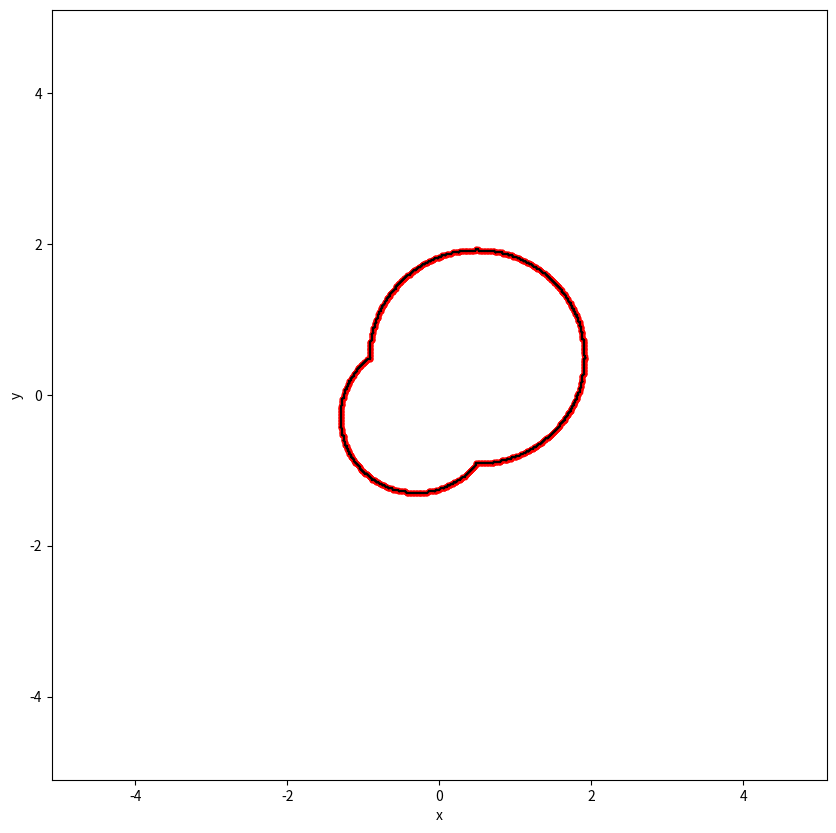

Source code (Python):
import numpy as np
from typing import Callable
import matplotlib.pyplot as plt

MAX_DEPTH = 10
N_SAMPLING = 1000
MARCHING_SQUARES_RESULT = []

def generate_random_points(n: int, x_range: tuple, y_range: tuple) -> np.ndarray:
    # p_sampling = []
    # for _ in range(n):
    #     x = np.random.uniform(*x_range)
    #     y = np.random.uniform(*y_range)
    #     p_sampling.append((x, y))
    # return np.array(p_sampling)
    x_points = np.random.uniform(x_range[0], x_range[1], n)
    y_points = np.random.uniform(y_range[0], y_range[1], n)
    return np.column_stack((x_points, y_points))


def add_line(f: Callable | list, bbox: tuple):
    x_min, y_min, x_max, y_max = bbox
    x_mid = (x_max + x_min) / 2
    y_mid = (y_max + y_min) / 2

    bitstring = f'{int(f(x_min, y_max) > 0)}{int(f(x_max, y_max) > 0)}{int(f(x_max, y_min) > 0)}{int(f(x_min, y_min) > 0)}'
    case = int(bitstring, 2)
    # print(f'{bitstring} -> {case}')
    
    new_line = None
    if case == 0 or case == 15:
        return
    elif case == 1 or case == 14:
        new_line = ([x_min, y_mid], [x_mid, y_min])
    elif case == 2 or case == 13:
        new_line = ([x_mid, y_min], [x_max, y_mid])
    elif case == 3 or case == 12:
        new_line = ([x_min, y_mid], [x_max, y_mid])
    elif case == 4 or case == 11:
        new_line = ([x_max, y_mid], [x_mid, y_max])
    elif case == 5:
        # TODO: solving ambiguity
        new_line = [([x_min, y_mid], [x_mid, y_max]), 
                    ([x_mid, y_min], [x_max, y_mid])]
    elif case == 6 or case == 9:
        new_line = ([x_mid, y_min], [x_mid, y_max])
    elif case == 7 or case == 8:
        new_line = ([x_min, y_mid], [x_mid, y_max])
    elif case == 10:
        # TODO: solving ambiguity
        new_line = [([x_min, y_mid], [x_mid, y_min]), 
                    ([x_mid, y_max], [x_max, y_mid])]

    if isinstance(new_line, list):
        MARCHING_SQUARES_RESULT.extend(new_line)
    if isinstance(new_line, tuple):
        MARCHING_SQUARES_RESULT.append(new_line)


def marching_squares(f: Callable | list, bbox: tuple, depth: int = 0, precision: float = 0.025):
    if depth == 0:
        MARCHING_SQUARES_RESULT.clear()
    
    x_min, y_min, x_max, y_max = bbox
    p_sampling = generate_random_points(N_SAMPLING, (x_min, x_max), (y_min, y_max))
    
    # try:
    eval_points = f(p_sampling[:, 0], p_sampling[:, 1])
    # except:
    # eval_points = np.array([f(*point) for point in p_sampling])
    # vectorized_func = np.vectorize(f)
    # eval_points = vectorized_func(p_sampling[:, 0], p_sampling[:, 1])
    
    # print(eval_points)

    # * contar (+) (-) (0)
    n_positives = len(eval_points[eval_points > 0])       # outside: todos -> afuera
    n_negatives = len(eval_points[eval_points < 0])       # inside: todos -> adentro
    n_zeros = len(eval_points[eval_points == 0])          # border

    if n_zeros == 0:
        if n_negatives > 0 and n_positives == 0:
            # cuadrado esta adentro
            return
        if n_positives > 0 and n_negatives == 0:
            # cuadrado esta afuera
            return
    
    # print(' ' * depth * 2, bbox, n_positives, n_negatives, n_zeros, x_max - x_min, y_max - y_min)
    
    if x_max - x_min < precision and y_max - y_min < precision:
        add_line(f, bbox)
        return
    
    # do subdivision
    x_mid = (x_max + x_min) / 2
    y_mid = (y_max + y_min) / 2

    # upper left
    marching_squares(f, (x_min, y_mid, x_mid, y_max), depth + 1)
    # upper right
    marching_squares(f, (x_mid, y_mid, x_max, y_max), depth + 1)
    # lower left
    marching_squares(f, (x_min, y_min, x_mid, y_mid), depth + 1)
    # lower right
    marching_squares(f, (x_mid, y_min, x_max, y_mid), depth + 1)


def draw_curve(f: Callable | list, output_filename: str = './image.eps', 
              min_x: int = -1, min_y: int = -1, max_x: int = 1, max_y: int = 1, 
              precision: float =  0.05):
    global MARCHING_SQUARES_RESULT
    MARCHING_SQUARES_RESULT = []

    BBOX = (min_x, min_y, max_x, max_y)
    marching_squares(f, BBOX, precision=precision)

    # Plot and save
    fig = plt.figure(figsize=(10, 10))
    for line in MARCHING_SQUARES_RESULT:
        first, second = zip(*line)
        plt.plot(first, second, 'k-')
        plt.fill(first, second, 'b', alpha=0.5)
        # plt.scatter(first, second, color='r', s=10)
    plt.xlabel('x')
    plt.ylabel('y')
    plt.xlim(min_x - 0.1, max_x + 0.1)
    plt.ylim(min_y - 0.1, max_y + 0.1)  # Fixed typo: min_y instead of min_y
    fig.savefig(output_filename, format='eps')
    plt.close(fig)  # Close the figure to avoid displaying an empty canvas

# -----------------------------------------------------------------------------
# * Main    
# -----------------------------------------------------------------------------
RADIUS = 5

def f_circle(x: float, y: float, radius: int = RADIUS, offset: int = 0) -> float:
    return (x - offset)**2 + (y - offset)**2 - radius**2 


def f_example(x, y):
    return 0.004 + 0.110 * x - 0.177 * y - 0.174 * x**2 + 0.224 * x * y - 0.303 * y**2 - 0.168 * x**3 + 0.327 * x**2 * y - 0.087 * x * y**2 - 0.013 * y**3 + 0.235 * x**4 - 0.667 * x**3 * y + 0.745 * x**2 * y**2 - 0.029 * x * y**3 + 0.072 * y**4


def f_mix(x, y):
    valor_1 = f_circle(x, y, radius=2)
    valor_2 = f_circle(x, y, radius=2, offset=2)
    
    result = np.where(
        # dentro del circulo
        (valor_1 < 0) | (valor_2 < 0), -1,
        np.where(
            # en el borde del circulo
            (valor_1 == 0) | (valor_2 == 0), 0,
            1
        )
    )
    return result

scene = {
    'op': 'union',
    'function': '',
    'childs': [
        {
            'op': '', 
            'function': '(x-0.5)**2 + (y - 0.5)**2 - 2', 
            'childs': []
        },
        {
            'op': '', 
            'function': '(x+0.3)**2 + (y + 0.3)**2 - 1', 
            'childs': []
        }
    ]
}

def transform_functions_to_lambdas(node):
    if 'function' in node and node['function']:
        node['function'] = eval(f"lambda x, y: {node['function']}")
    if 'childs' in node and node['childs']:
        for child in node['childs']:
            transform_functions_to_lambdas(child)

transform_functions_to_lambdas(scene)

def eval_obj(json_obj: dict, x: int, y: int) -> np.ndarray:
    if json_obj['op'] == 'union':
        # result_childs = np.array([eval_obj(child, x, y) for child in json_obj['childs']])
        
        result_childs = []
        for child in json_obj['childs']:
            result_childs.append(eval_obj(child, x, y))
        
        n_neg = np.sum(np.array(result_childs) < 0, axis=0)
        n_zeros = np.sum(np.array(result_childs) == 0, axis=0)
        result = np.where(n_neg > 0, -1, np.where(n_zeros > 0, 0, 1))

        return result

        n_zeros, n_pos, n_neg = 0, 0, 0
        for child in json_obj['childs']:
            result_eval = eval_obj(child, x, y)
            if result_eval == 0:
                n_zeros = n_zeros + 1
            elif result_eval > 0:
                n_pos = n_pos + 1
            else:
                n_neg = n_neg + 1
        # dentro
        if n_neg > 0: 
            return -1
        # borde
        if n_zeros > 0:
            return 0
        # fuera
        return 1
    elif json_obj['op'] == 'intersection':
        # TODO: implementar
        pass
    elif json_obj['op'] == 'difference':
        # TODO: implementar
        pass
    elif json_obj['op'] == '':
        # cuando es 1 funcion
        return json_obj['function'](x=x, y=y)
        # return eval(json_obj['function'], {'x': x, 'y': y})


def f_json(x, y) -> int:
    return eval_obj(scene, x, y)

# -----------------------------------------------------------------------------
# * Plotting
# -----------------------------------------------------------------------------
X_MIN, Y_MIN, X_MAX, Y_MAX = -RADIUS, -RADIUS, RADIUS, RADIUS
BBOX = (X_MIN, Y_MIN, X_MAX, Y_MAX)

# p = generate_random_points(N_SAMPLING, (10*X_MIN, 10*X_MAX), (10*Y_MIN, 10*Y_MAX))
# plt.figure()
# plt.scatter(p[:, 0], p[:, 1], s=1)
# plt.show()

f = f_json
# draw_curve(f, './image.eps', X_MIN, Y_MIN, X_MAX, Y_MAX, 0.01)

marching_squares(f, BBOX, precision=0.05)

print(MARCHING_SQUARES_RESULT)

fig = plt.figure(figsize=(10, 10))
for line in MARCHING_SQUARES_RESULT:
    first, second = zip(*line)
    plt.plot(first, second, 'k-')
    plt.fill(first, second, 'b', alpha=0.5)
    plt.scatter(first, second, color='r', s=10)
plt.xlabel('x')
plt.ylabel('y')
plt.xlim(X_MIN - 0.1, X_MAX + 0.1)
plt.ylim(X_MIN - 0.1, X_MAX + 0.1)
fig.savefig('marching_squares.eps', format='eps')
plt.show()
